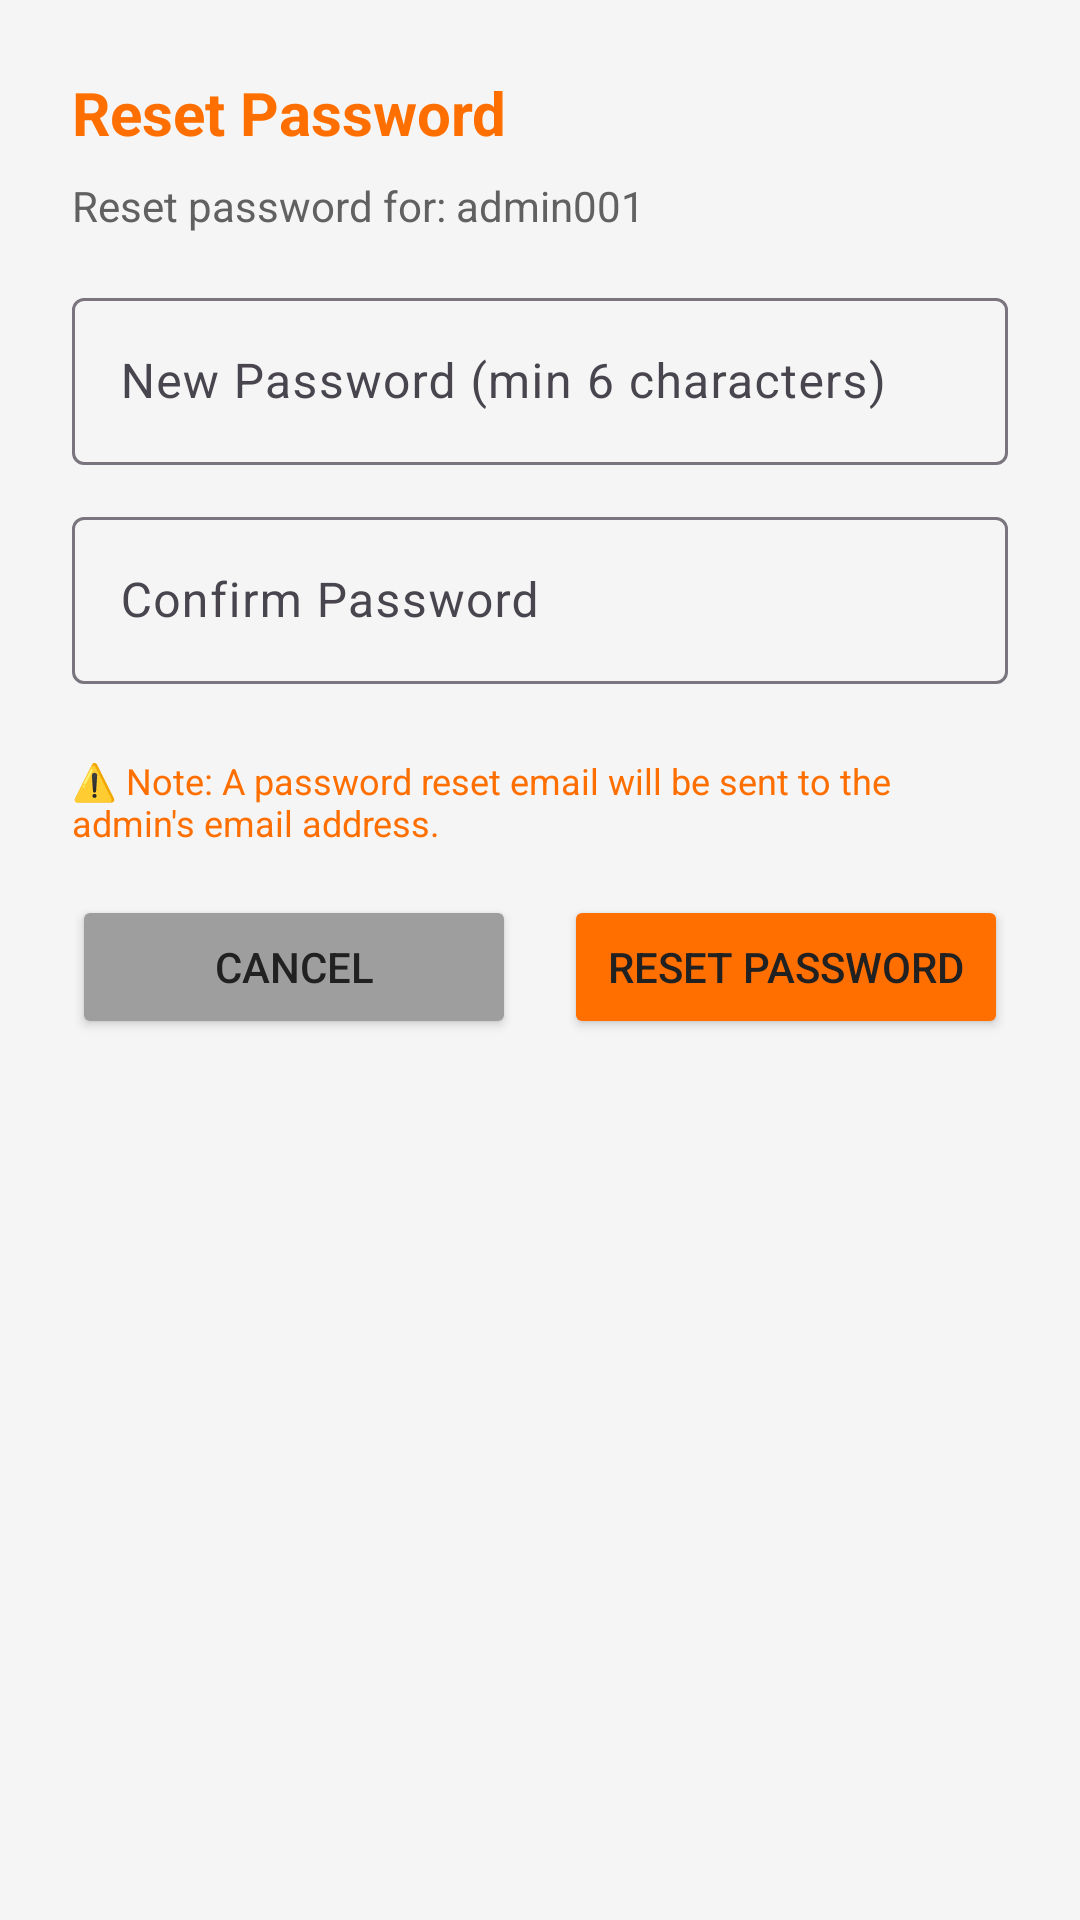

Produce the Android XML layout that renders to this screen, including the resource entries it uses.
<!-- AndroidManifest.xml: application theme Theme.MYBANK -->
<!-- res/layout/dialog_reset_password.xml -->
<?xml version="1.0" encoding="utf-8"?>
<LinearLayout xmlns:android="http://schemas.android.com/apk/res/android"
    android:layout_width="match_parent"
    android:layout_height="wrap_content"
    android:orientation="vertical"
    android:padding="24dp">

    <TextView
        android:layout_width="wrap_content"
        android:layout_height="wrap_content"
        android:text="Reset Password"
        android:textSize="20sp"
        android:textStyle="bold"
        android:textColor="#FF6F00"
        android:layout_marginBottom="8dp" />

    <TextView
        android:id="@+id/adminNameText"
        android:layout_width="wrap_content"
        android:layout_height="wrap_content"
        android:text="Reset password for: admin001"
        android:textSize="14sp"
        android:textColor="#616161"
        android:layout_marginBottom="16dp" />

    <com.google.android.material.textfield.TextInputLayout
        android:layout_width="match_parent"
        android:layout_height="wrap_content"
        android:layout_marginBottom="12dp">

        <com.google.android.material.textfield.TextInputEditText
            android:id="@+id/newPasswordInput"
            android:layout_width="match_parent"
            android:layout_height="wrap_content"
            android:hint="New Password (min 6 characters)"
            android:inputType="textPassword"
            android:maxLines="1" />
    </com.google.android.material.textfield.TextInputLayout>

    <com.google.android.material.textfield.TextInputLayout
        android:layout_width="match_parent"
        android:layout_height="wrap_content"
        android:layout_marginBottom="24dp">

        <com.google.android.material.textfield.TextInputEditText
            android:id="@+id/confirmPasswordInput"
            android:layout_width="match_parent"
            android:layout_height="wrap_content"
            android:hint="Confirm Password"
            android:inputType="textPassword"
            android:maxLines="1" />
    </com.google.android.material.textfield.TextInputLayout>

    <TextView
        android:layout_width="wrap_content"
        android:layout_height="wrap_content"
        android:text="⚠️ Note: A password reset email will be sent to the admin's email address."
        android:textSize="12sp"
        android:textColor="#FF6F00"
        android:layout_marginBottom="16dp" />

    <LinearLayout
        android:layout_width="match_parent"
        android:layout_height="wrap_content"
        android:orientation="horizontal">

        <Button
            android:id="@+id/cancelButton"
            android:layout_width="0dp"
            android:layout_height="wrap_content"
            android:layout_weight="1"
            android:text="Cancel"
            android:backgroundTint="#9E9E9E"
            android:layout_marginEnd="8dp" />

        <Button
            android:id="@+id/resetButton"
            android:layout_width="0dp"
            android:layout_height="wrap_content"
            android:layout_weight="1"
            android:text="Reset Password"
            android:backgroundTint="#FF6F00"
            android:layout_marginStart="8dp" />
    </LinearLayout>
</LinearLayout>
<!-- resources referenced by this layout -->
<resources>
  <style name="Theme.MYBANK" parent="Base.Theme.MYBANK">
          <item name="android:statusBarColor">@color/primary_dark</item>
      </style>
  <style name="Base.Theme.MYBANK" parent="Theme.Material3.Light.NoActionBar">
          <item name="colorPrimary">@color/primary</item>
          <item name="colorPrimaryDark">@color/primary_dark</item>
          <item name="colorAccent">@color/accent</item>
          <item name="android:windowBackground">@color/background</item>
          <item name="android:textColorPrimary">@color/text_primary</item>
          <item name="android:textColorSecondary">@color/text_secondary</item>
      </style>
  <color name="primary_dark">#1565C0</color>
  <color name="primary">#1976D2</color>
  <color name="accent">#FF9800</color>
  <color name="background">#F5F5F5</color>
  <color name="text_primary">#212121</color>
  <color name="text_secondary">#757575</color>
</resources>
